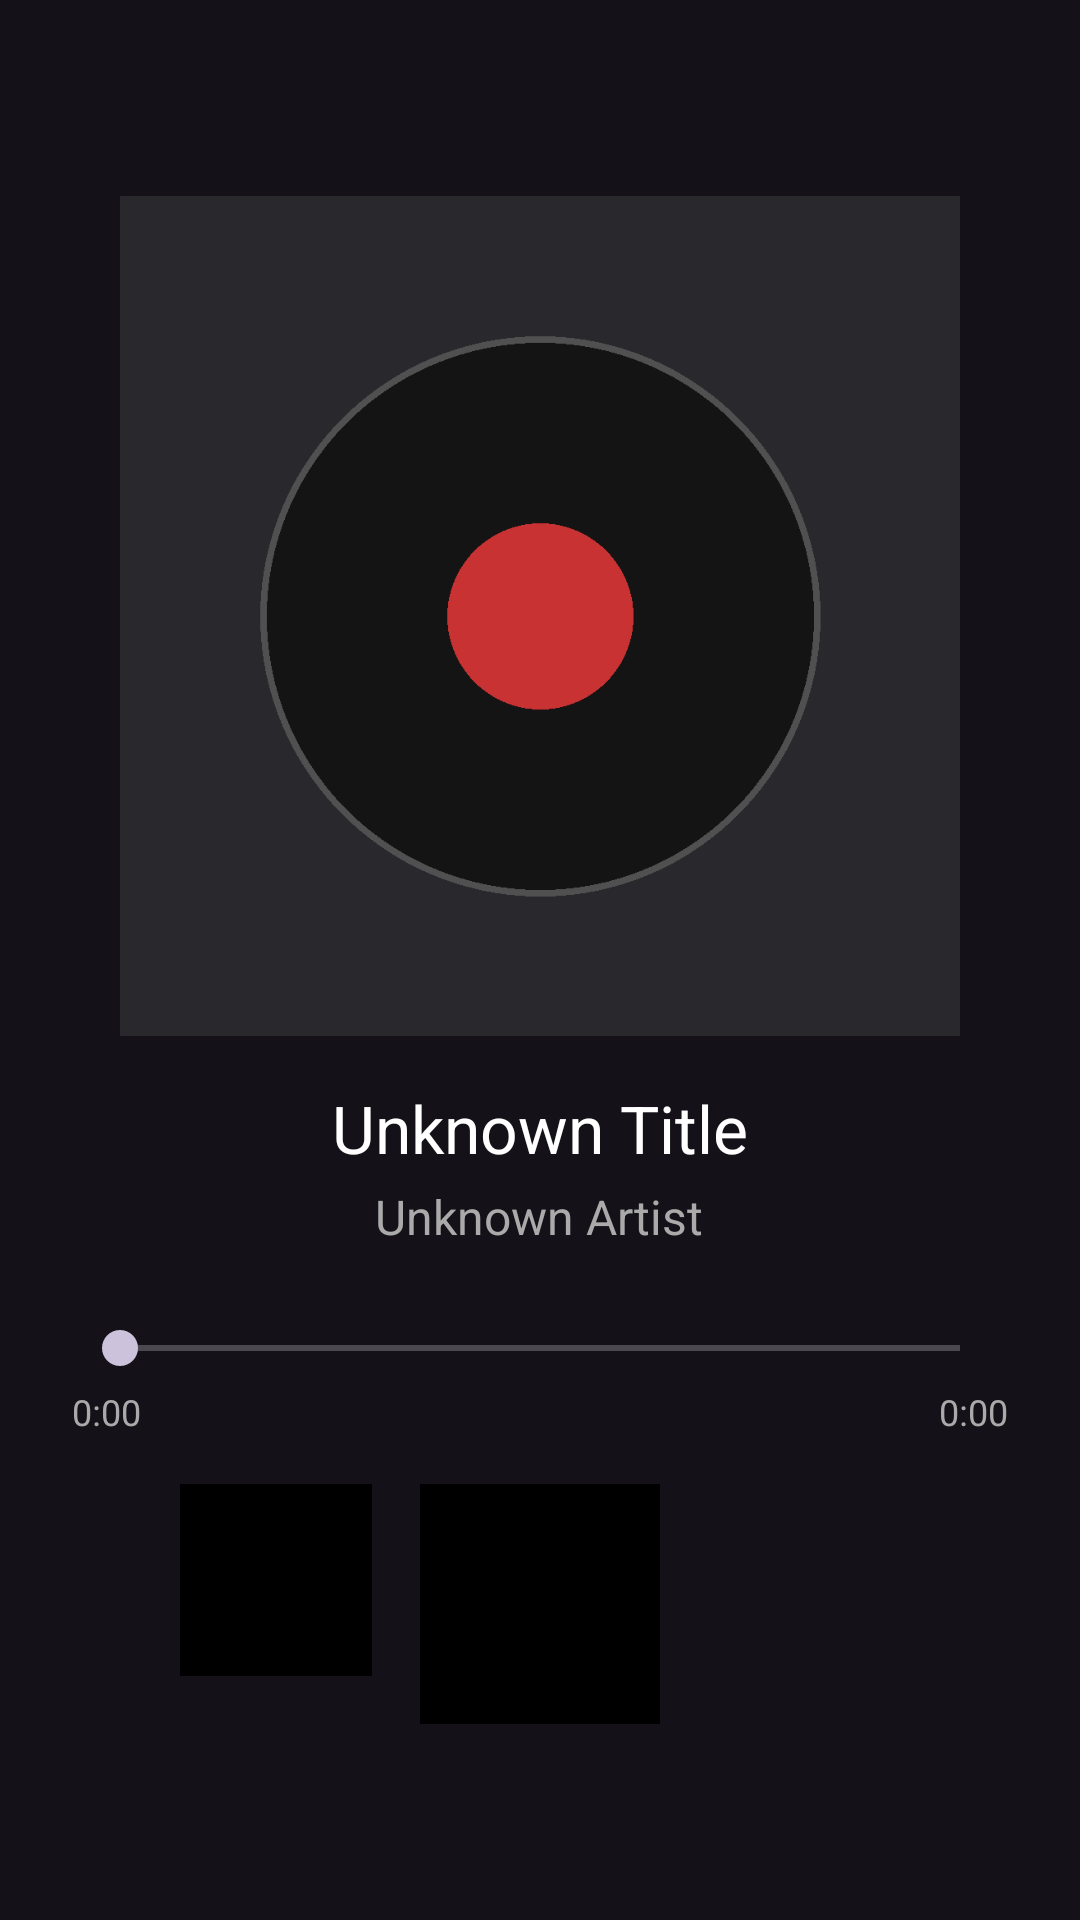

Reconstruct the res/layout file that produces this screen, plus the resources it refers to.
<!-- AndroidManifest.xml: application theme Theme.Material3.Dark.NoActionBar -->
<!-- res/layout/fragment_player.xml -->
<?xml version="1.0" encoding="utf-8"?>
<LinearLayout 
    xmlns:android="http://schemas.android.com/apk/res/android"
    android:layout_width="match_parent"
    android:layout_height="match_parent"
    android:orientation="vertical"
    android:gravity="center"
    android:padding="24dp"
    android:background="@drawable/skeu_vinyl_black">

    <ImageView
        android:id="@+id/ivCover"
        android:layout_width="280dp"
        android:layout_height="280dp"
        android:src="@drawable/album_placeholder_vinyl"
        android:scaleType="centerCrop" />

    <TextView
        android:id="@+id/tvTitle"
        android:layout_width="wrap_content"
        android:layout_height="wrap_content"
        android:text="Unknown Title"
        android:textSize="22sp"
        android:textColor="@android:color/white"
        android:layout_marginTop="16dp" />

    <TextView
        android:id="@+id/tvArtist"
        android:layout_width="wrap_content"
        android:layout_height="wrap_content"
        android:text="Unknown Artist"
        android:textSize="16sp"
        android:textColor="@android:color/darker_gray"
        android:layout_marginTop="4dp" />

    <SeekBar
        android:id="@+id/seekBar"
        android:layout_width="match_parent"
        android:layout_height="wrap_content"
        android:layout_marginTop="24dp" />

    <LinearLayout
        android:layout_width="match_parent"
        android:layout_height="wrap_content"
        android:orientation="horizontal"
        android:layout_marginTop="4dp">

        <TextView
            android:id="@+id/tvCurrentTime"
            android:layout_width="wrap_content"
            android:layout_height="wrap_content"
            android:text="0:00"
            android:textSize="12sp"
            android:textColor="@android:color/darker_gray" />

        <View
            android:layout_width="0dp"
            android:layout_height="0dp"
            android:layout_weight="1" />

        <TextView
            android:id="@+id/tvTotalTime"
            android:layout_width="wrap_content"
            android:layout_height="wrap_content"
            android:text="0:00"
            android:textSize="12sp"
            android:textColor="@android:color/darker_gray" />
    </LinearLayout>

    <LinearLayout
        android:layout_width="wrap_content"
        android:layout_height="wrap_content"
        android:orientation="horizontal"
        android:layout_marginTop="16dp">

        <ImageButton
            android:id="@+id/btnPrev"
            android:layout_width="64dp"
            android:layout_height="64dp"
            android:src="@drawable/ic_prev"
            android:background="@drawable/button_round_metal" />

        <ImageButton
            android:id="@+id/btnPlayPause"
            android:layout_width="80dp"
            android:layout_height="80dp"
            android:src="@drawable/ic_play"
            android:layout_marginStart="16dp"
            android:layout_marginEnd="16dp"
            android:background="@drawable/button_round_metal" />

        <ImageButton
            android:id="@+id/btnNext"
            android:layout_width="64dp"
            android:layout_height="64dp"
            android:src="@drawable/ic_next"
            android:background="@drawable/button_round_metal" />

    </LinearLayout>

</LinearLayout>
<!-- resources referenced by this layout -->
<resources>
  <!-- drawable album_placeholder_vinyl: png bitmap (drawable, 9846 bytes) -->
  <!-- drawable ic_next: png bitmap (drawable, 13435 bytes) -->
  <!-- drawable ic_play: png bitmap (drawable, 9747 bytes) -->
  <!-- drawable ic_prev: png bitmap (drawable, 8163 bytes) -->
</resources>
